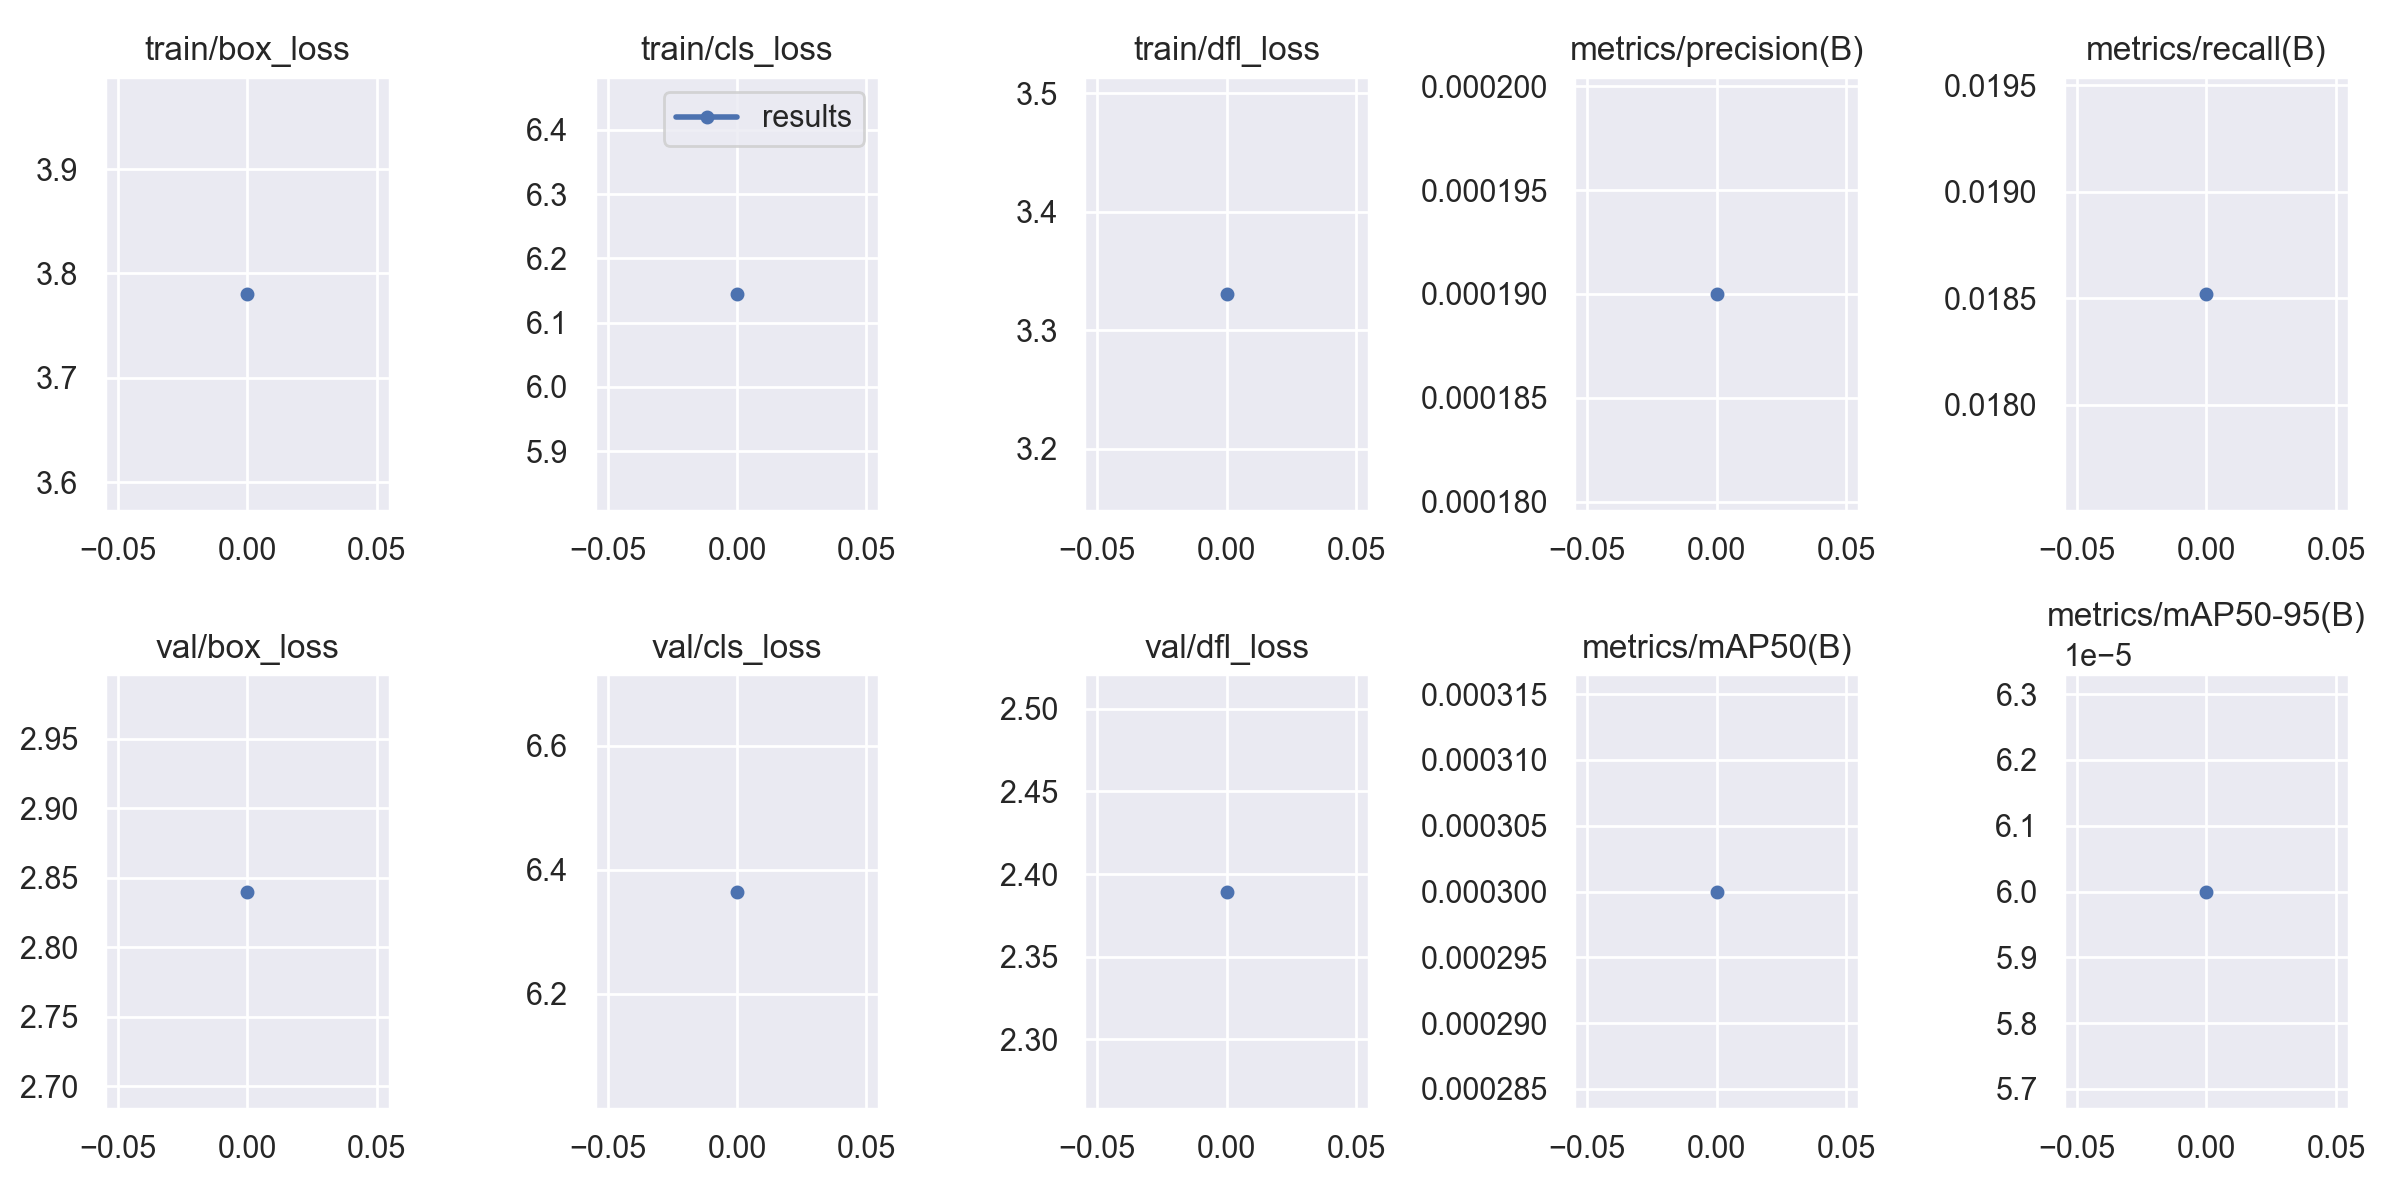

The table this chart was drawn from, first rows:
epoch, train/box_loss, train/cls_loss, train/dfl_loss, metrics/precision(B), metrics/recall(B), metrics/mAP50(B), metrics/mAP50-95(B), val/box_loss, val/cls_loss, val/dfl_loss, lr/pg0, lr/pg1, lr/pg2
0, 3.78, 6.145, 3.331, 0.00019, 0.01852, 0.0003, 6e-05, 2.84, 6.365, 2.389, 0.0982, 0.0002, 0.0002
